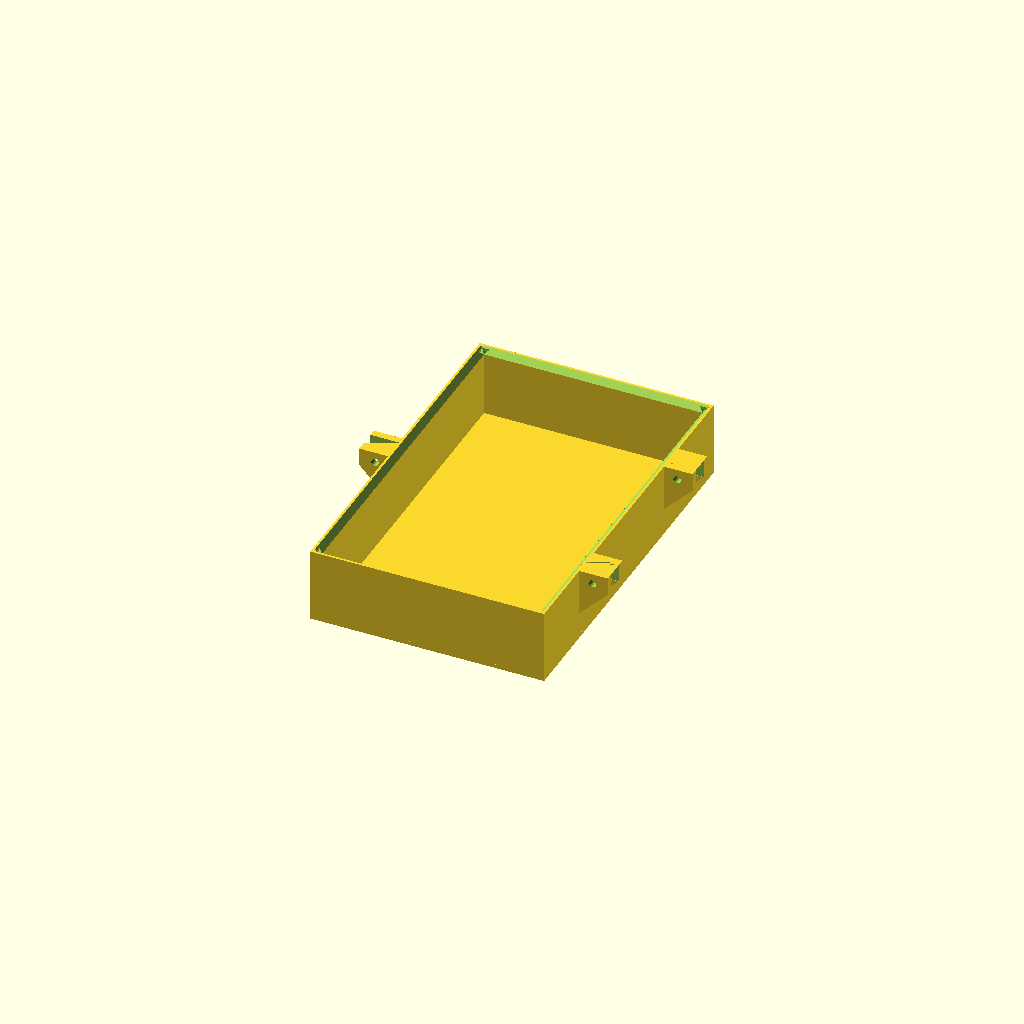
Cell 1 — every parameter at its default value.
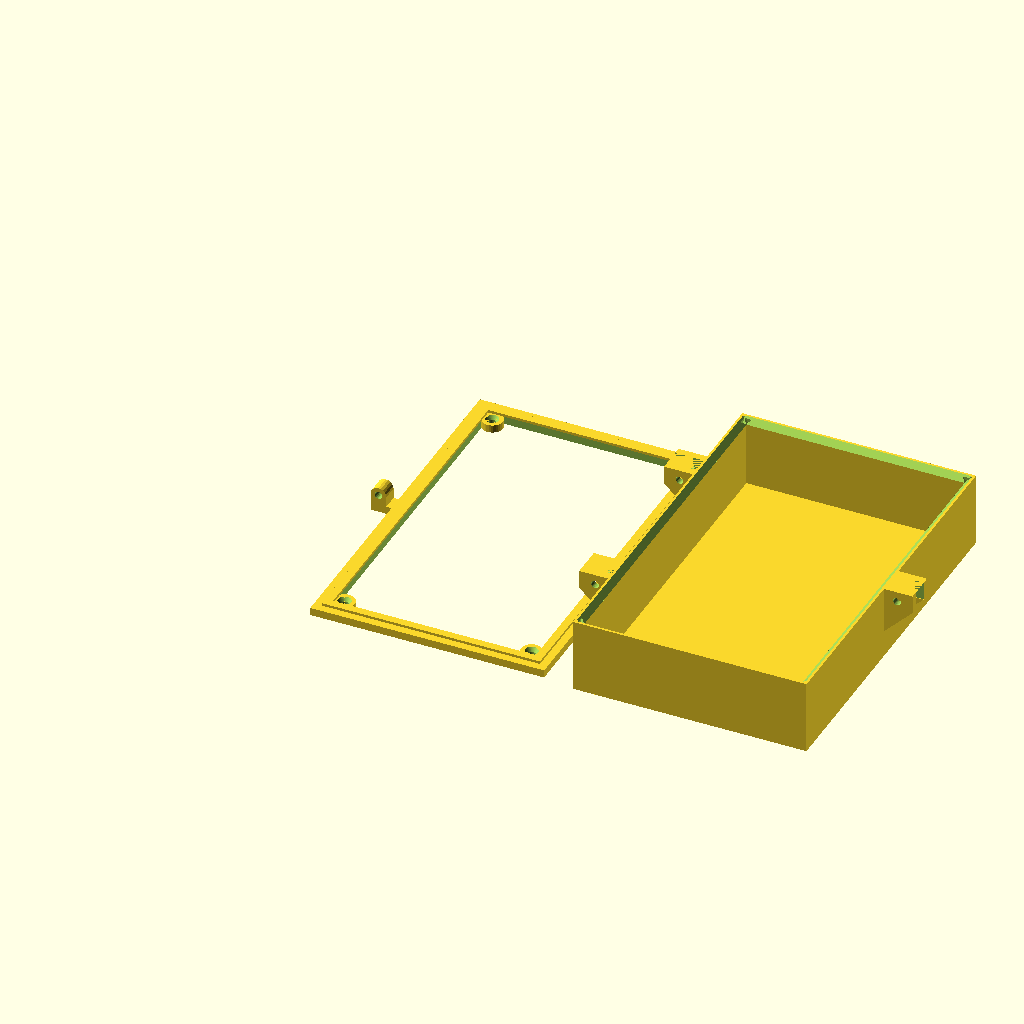
Cell 2 — part set to "both", the other parameters unchanged.
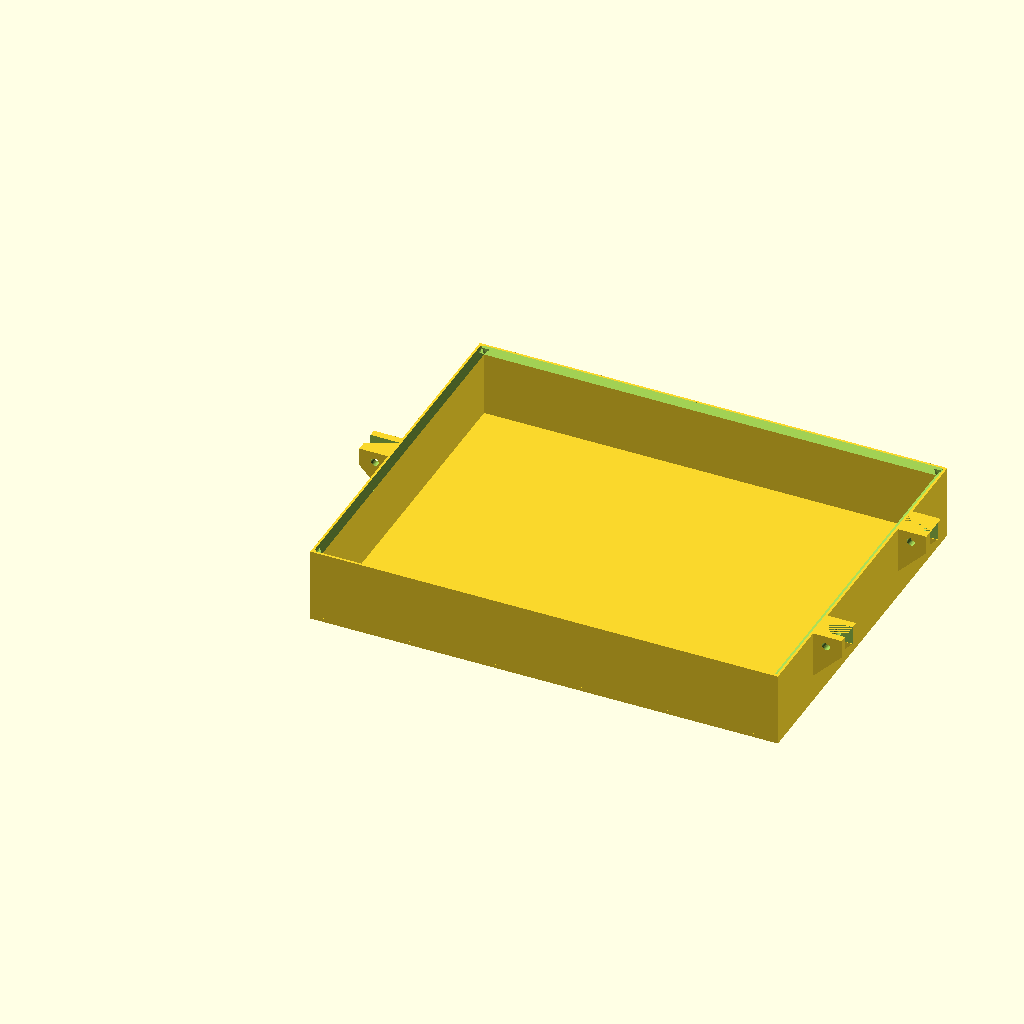
Cell 3 — mw set to 180, the other parameters unchanged.
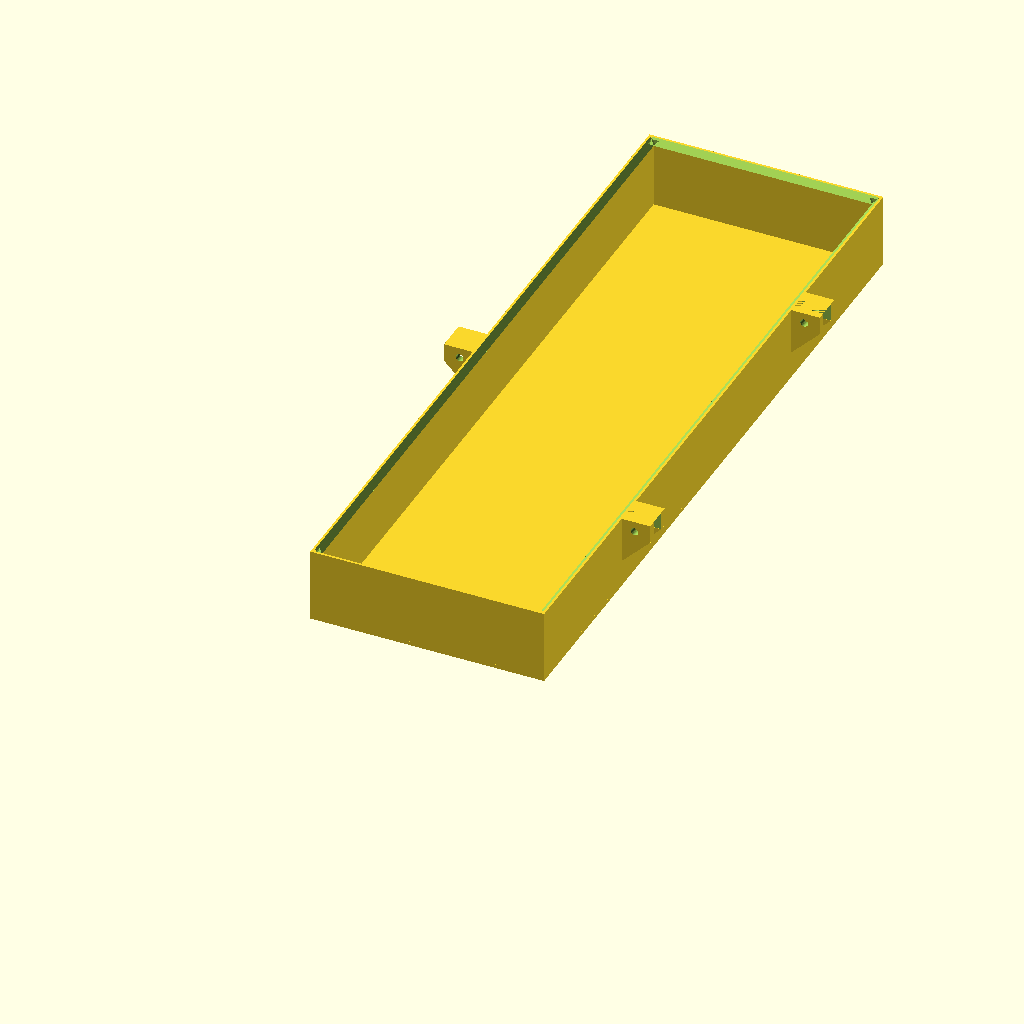
Cell 4: mh = 280 (everything else at default).
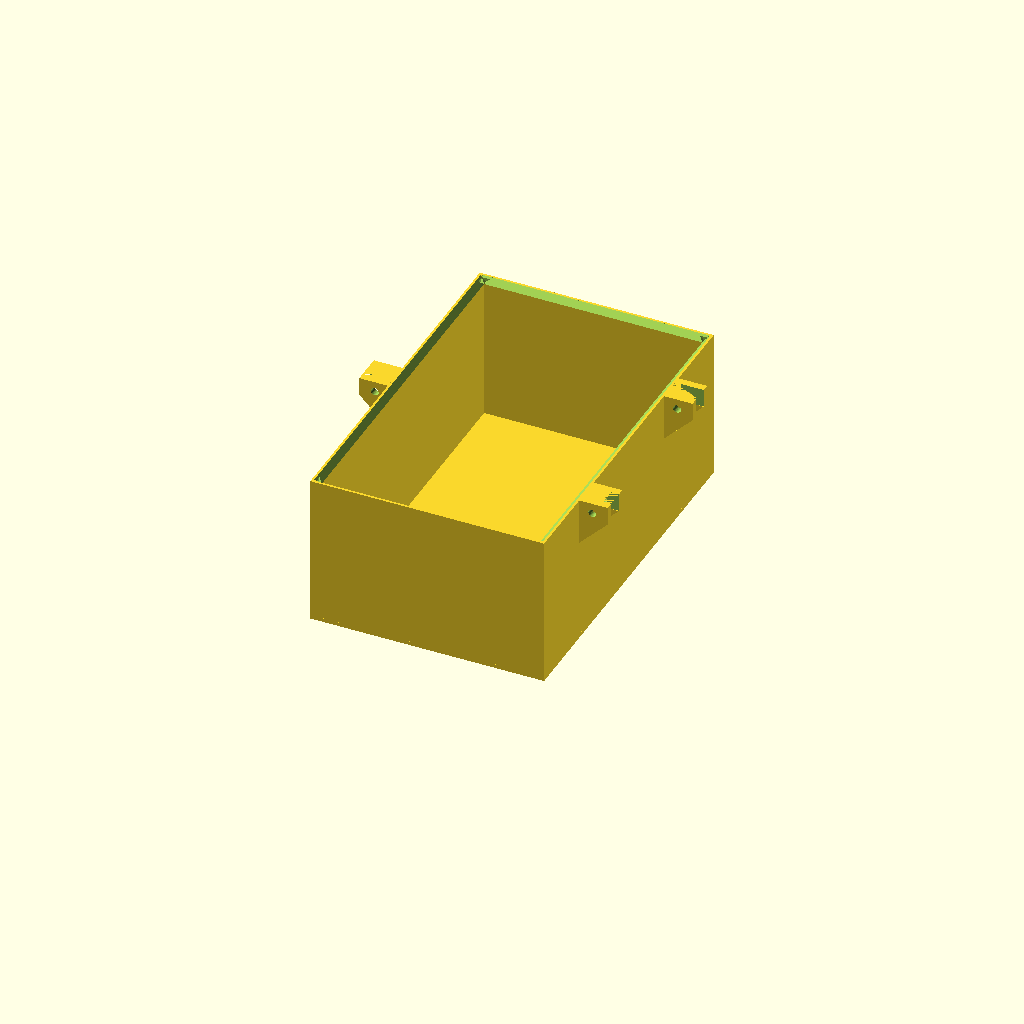
Cell 5: the same model with md = 60.
One fixed orthographic camera (rotation 55°, 0°, 25°; colour scheme Cornfield) for every cell.
OpenSCAD source file RVPumpCover.scad:
part="bracket"; // [plate,bracket,both,together,bracket_test]
//70x120x22
mw=90;
mh=140;
md=30;
hinge_arm=8;
hinge_offset=4;
hinge_hole=3;
thick=3;

//translate([0,0,-2]) cube([10,20,2]);
//plate();
//translate([0,mh,md]) rotate([0,180,180])
if(part=="both")
{
  translate([mw*2+hinge_arm+hinge_hole,0,md]) rotate([0,180,0]) bracket();
  plate();
}
else if(part=="plate") plate();
else if(part=="bracket") translate([0,mh,md]) rotate([0,180,180]) bracket();
else if(part=="together") { plate(); bracket(); }
else if(part=="bracket_test") { bracket_test(); }

module bracket_test() {
  translate([hinge_arm-hinge_hole,thick*3]) hinge2();
  cube([thick,thick*8,thick*3+hinge_arm]);
}
module bracket(){
  difference(){
    union(){
  translate([-1*(hinge_arm-hinge_hole-thick),mh/2-thick,thick]) mirror([1,0,0]) hinge2();
  translate([0,0,thick])
  {
      cube([mw,thick,md-thick]);
      cube([thick,mh,md-thick]);
    translate([0,mh-thick,0])
      cube([mw,thick,md-thick]);
    translate([mw-thick,0,0])
    {
      cube([thick,mh,md-thick]);
      translate([hinge_arm-thick,mh/4-thick,0])
        hinge2();
        translate([hinge_arm-thick,(mh/4)*3-thick,0]) hinge2();
    }
    translate([0,0,md-thick])
    {
        cube([mw,mh,thick/2]);
    }
  }
  }
  translate([mw/2,thick,thick]) rotate([45,0,0]) cube([mw-thick,thick,thick],center=true);
  translate([thick,mh/2,thick]) rotate([0,45,0]) cube([thick,mh-thick,thick],center=true);
  translate([mw/2,mh-thick,thick]) rotate([45,0,0]) cube([mw-thick,thick,thick],center=true);
  translate([mw-thick,mh/2,thick]) rotate([0,45,0]) cube([thick,mh-thick,thick],center=true);
}
}

module plate() {
  translate([thick*2,thick*2,0]) screw_mount();
  translate([thick*2,mh-thick*4,0]) screw_mount();
  translate([mw-thick*4,mh-thick*4,0]) screw_mount();
  translate([mw-thick*4,thick*2,0]) screw_mount();
  translate([-1*(hinge_arm-hinge_hole-thick),mh/2-thick,thick]) mirror([1,0,0]) hinge();
difference(){
  cube([mw,mh,thick]);
  translate([thick*2,thick*2,-0.01]) cube([mw-thick*4,mh-thick*4,thick+0.02]);
}
translate([thick,thick,thick])
  cube([mw-thick*2,thick,1]);
translate([thick,thick,thick])
  cube([thick,mh-thick*2,1]);
translate([mw-thick*2,thick,thick]) {
  cube([thick,mh-thick*2,1]);
  translate([hinge_arm,mh/4-thick*2,0]) hinge();
  translate([hinge_arm,(mh/4)*3-thick*2,0]) hinge();
}
translate([thick,mh-thick*2,thick])
  cube([mw-thick*2,thick,1]);
}

module screw_mount()
{
  difference(){
    translate([3,3,0]) cylinder(d=8,h=thick,$fn=30);
    translate([3,3,-0.01]) cylinder(d=3,h=thick+0.02,$fn=30);
    translate([3,3,thick/2]) cylinder(d1=3,d2=5,h=thick/2+0.01,$fn=40);
  }
}

module hinge(){
    translate([hinge_arm*-1+0.01,0,thick*-1])
      cube([hinge_arm+thick+hinge_hole-0.01,thick*2,thick]);
    difference(){
      union(){
        cube([thick+hinge_hole,thick*2,hinge_offset]);
        translate([(thick+hinge_hole)/2,thick*2,hinge_offset]) rotate([90,0,0]) cylinder(d=thick+hinge_hole,h=thick*2,$fn=20);
      }
      translate([(thick+hinge_hole)/2,thick*3,hinge_offset]) rotate([90,0,0]) cylinder(d=hinge_hole,h=thick*4,$fn=20);
    }
}

module hinge_ramp() {
    hinge_ramp=hinge_arm+hinge_hole;
  translate([hinge_arm*-1+thick*2+0.01,0,hinge_hole+hinge_offset]) rotate([90,0,0]) linear_extrude(thick) polygon([[0,0],[hinge_ramp,0],[0,hinge_ramp]]);
}
module hinge2(){
  hinge_ramp();
  translate([0,thick*3]) hinge_ramp();
  difference(){
    union(){
      translate([hinge_arm*-1+thick+0.01,thick*-1,0])
        cube([hinge_arm+hinge_hole-0.01,thick*4,hinge_hole+hinge_offset]);
      translate([0,thick*-1,0])
      {
        cube([thick*2+hinge_hole,thick*4,hinge_offset+hinge_hole]);
//        translate([(thick+hinge_hole)/2,thick*4,hinge_offset]) rotate([90,0,0]) cylinder(d=thick+hinge_hole,h=thick*4,$fn=20);
      }
    }
    translate([-1*thick,-0.2,0])
      cube([hinge_arm+thick*2,thick*2+0.4,hinge_offset+thick*2]);
    translate([(thick+hinge_hole)/2,thick*4,hinge_offset]) rotate([90,0,0]) cylinder(d=hinge_hole,h=thick*8,$fn=29);
  }
}


//cube([mw,mh,md]);
Customizer parameters (derived from the source; name, type, default, range or options):
part: string, default "bracket", options "plate", "bracket", "both", "together", "bracket_test"
mw: number, default 90
mh: number, default 140
md: number, default 30
hinge_arm: number, default 8
hinge_offset: number, default 4
hinge_hole: number, default 3
thick: number, default 3
